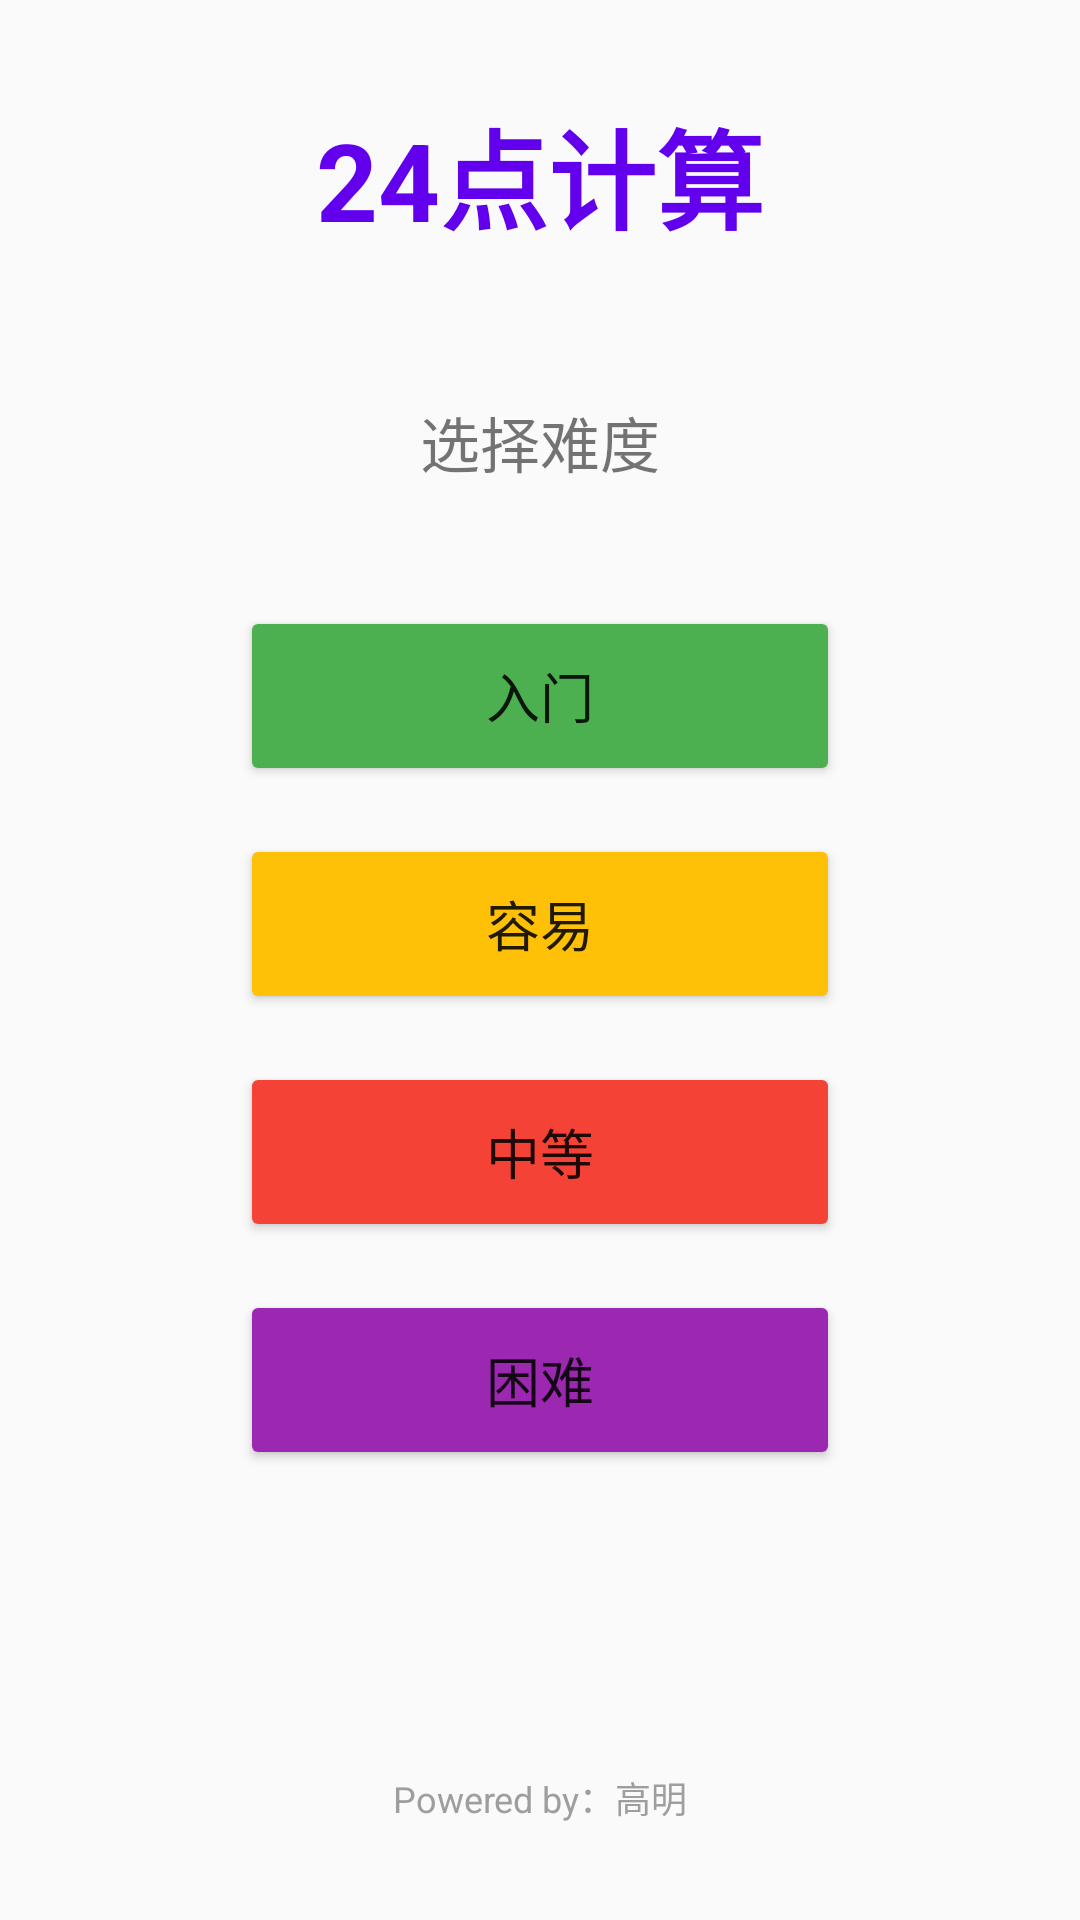

Reconstruct the res/layout file that produces this screen, plus the resources it refers to.
<!-- AndroidManifest.xml: application theme Theme.Point24 -->
<!-- res/layout/activity_main.xml -->
<?xml version="1.0" encoding="utf-8"?>
<LinearLayout xmlns:android="http://schemas.android.com/apk/res/android"
    android:layout_width="match_parent"
    android:layout_height="match_parent"
    android:orientation="vertical"
    android:gravity="center"
    android:padding="32dp"
    android:background="#FFFAFAFA">

    <TextView
        android:layout_width="wrap_content"
        android:layout_height="wrap_content"
        android:text="@string/app_name"
        android:textSize="36sp"
        android:textStyle="bold"
        android:textColor="#FF6200EE"
        android:layout_marginBottom="48dp"/>

    <TextView
        android:layout_width="wrap_content"
        android:layout_height="wrap_content"
        android:text="@string/select_difficulty"
        android:textSize="20sp"
        android:layout_marginBottom="32dp"/>

    <Button
        android:id="@+id/btnEasy"
        android:layout_width="200dp"
        android:layout_height="60dp"
        android:text="@string/easy"
        android:textSize="18sp"
        android:backgroundTint="#FF4CAF50"
        android:layout_margin="8dp"/>

    <Button
        android:id="@+id/btnMedium"
        android:layout_width="200dp"
        android:layout_height="60dp"
        android:text="@string/medium"
        android:textSize="18sp"
        android:backgroundTint="#FFFFC107"
        android:layout_margin="8dp"/>

    <Button
        android:id="@+id/btnHard"
        android:layout_width="200dp"
        android:layout_height="60dp"
        android:text="@string/hard"
        android:textSize="18sp"
        android:backgroundTint="#FFF44336"
        android:layout_margin="8dp"/>

    <Button
        android:id="@+id/btnExpert"
        android:layout_width="200dp"
        android:layout_height="60dp"
        android:text="@string/expert"
        android:textSize="18sp"
        android:backgroundTint="#FF9C27B0"
        android:layout_margin="8dp"/>

    
    <View
        android:layout_width="match_parent"
        android:layout_height="0dp"
        android:layout_weight="1"/>

    <TextView
        android:layout_width="match_parent"
        android:layout_height="wrap_content"
        android:text="Powered by：高明"
        android:textSize="12sp"
        android:gravity="center"
        android:layout_marginTop="16dp"
        android:textColor="#FF9E9E9E"/>

</LinearLayout>
<!-- resources referenced by this layout -->
<resources>
  <string name="app_name">24点计算</string>
  <string name="easy">入门</string>
  <string name="expert">困难</string>
  <string name="hard">中等</string>
  <string name="medium">容易</string>
  <string name="select_difficulty">选择难度</string>
  <style name="Theme.Point24" parent="Theme.MaterialComponents.Light.NoActionBar">
          <item name="colorPrimary">#FF6200EE</item>
          <item name="colorPrimaryVariant">#FF3700B3</item>
          <item name="colorOnPrimary">#FFFFFFFF</item>
          <item name="colorSecondary">#FF03DAC5</item>
          <item name="colorSecondaryVariant">#FF018786</item>
          <item name="colorOnSecondary">#FF000000</item>
          <item name="android:statusBarColor">#FF6200EE</item>
      </style>
</resources>
